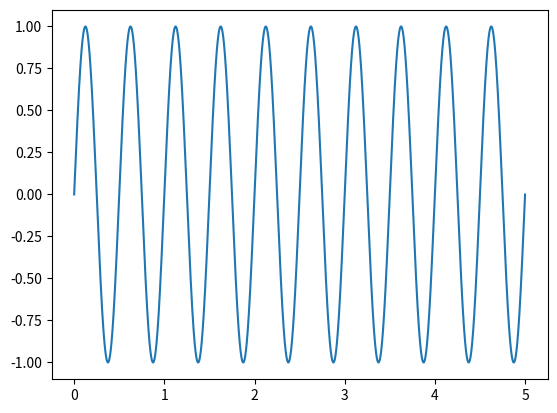
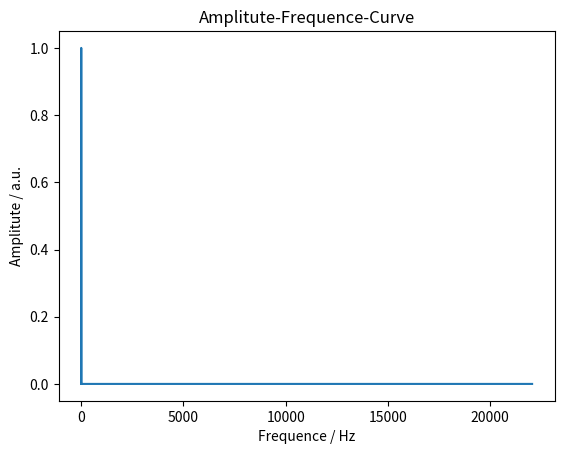

Source code (Python) for these figures, in order:
#-*-coding:utf-8 -*-

'''
    @Project ：SEMG_Assistant
    @File    ：DigitalSignalsProcess.py
    @description：
        肌电传感器相关数据计算，包括：
        (1) 快速FFT计算其幅值和相位
        (2) 频域特征计算：中值频率、均值频率、重心频率、均方频率、频率方差
        (3) 时域特征计算: 最大值、最小值、均值、方差、有效值
[redacted]
    @Date    ：2023/1/13 4:56
'''

# =============================================== 导入库 ===============================================
import numpy as np
from scipy.fftpack import fft
import math
from matplotlib import pyplot as plt
import numpy as np
import statistics

# ============================================== 全局变量 ==============================================

# 采样率
SAMPLE_FRE       = 280

#设置生成音频的采样率
#1s产生44100个信号
TEST_SAMPLE_RATE = 44100
#设置生成音频时间的长度
TEST_DURATION    = 5

# SEMG信号类
class Semg_Feature_Class:

    # 初始化方法
    def __init__(self,signal_max,signal_min,signal_mean,signal_var,signal_rms,Median_frequency,Mean_frequency,Cog_frequency,MSE_frequency,Var_frequency):
        # #初始化实例属性
        self.t_max  = signal_max
        self.t_min  = signal_min
        self.t_mean = signal_mean
        self.t_var  = signal_var
        self.t_rms  = signal_rms

        self.f_med  = Median_frequency
        self.f_mean = Mean_frequency
        self.f_cog  = Cog_frequency
        self.f_mse  = MSE_frequency
        self.f_var  = Var_frequency

    # 打印属性
    def detail(self):
        print("========================时域特征========================")
        print("最大值：",self.t_max)
        print("最小值：",self.t_min)
        print("平均值：",self.t_mean)
        print("方差：  ",self.t_var)
        print("有效值：",self.t_rms)
        print("========================频域特征========================")
        print("中值频率：",self.f_med)
        print("均值频率：",self.f_mean)
        print("重心频率：",self.f_cog)
        print("均方频率：",self.f_mse)
        print("频率方差：",self.f_var)

    # 更新数据
    def Update_Feature(self,signal_max,signal_min,signal_mean,signal_var,signal_rms,Median_frequency,Mean_frequency,Cog_frequency,MSE_frequency,Var_frequency):
        self.t_max = signal_max
        self.t_min = signal_min
        self.t_mean = signal_mean
        self.t_var = signal_var
        self.t_rms = signal_rms

        self.f_med = Median_frequency
        self.f_mean = Mean_frequency
        self.f_cog = Cog_frequency
        self.f_mse = MSE_frequency
        self.f_var = Var_frequency

# ============================================== 函数定义 ==============================================

# 产生一段虚拟的音频信号
def generate_audio_wave(freq,sample_rate,duration):
    """产生一段虚拟的音频信号
    :param freq: 信号的频率
    :param sample_rate: 信号的采样率
    :param duration: 信号采样的时长
    :return:
    """
    #生成一段时间序列
    t = np.linspace(0,duration,sample_rate*duration,endpoint=False)
    #设置产生音频信号的频率
    frequencies = t * freq
    #设置音频信号的输出的幅值
    y = np.sin((2 * np.pi) * frequencies)
    return t,y

# 快速傅里叶变换
def Get_Signals_FFT(Signal_List,Sample_frequency):
    '''
    :param Signal_List: 信号列表
    :param Sample_frequency: 采样频率
    :return:
            amp [list]: 幅度
            fre [list]: 频率坐标
            pha [list]: 相位
    '''

    try:
        #  fft计算
        fft_x = fft(Signal_List)
        # 纵坐标变换
        amp_x = abs(fft_x) / len(Signal_List) * 2
        # 生成频率坐标
        label_x = np.linspace(0, int(len(Signal_List) / 2) - 1, int(len(Signal_List) / 2))
        # 选取前半段计算结果即可
        amp = amp_x[0:int(len(Signal_List) / 2)]
        # 计算采样频率
        fs = Sample_frequency
        # 频率坐标变换
        fre = label_x / len(Signal_List) * fs
        # 计算相位角并去除2pi跃变
        pha = np.unwrap(np.angle(fft_x))

        return  amp,fre,pha
    except Exception as e :
        print("exception ： ", e)
        print("FFT计算错误")

# 计算时域特征：包括最大值、最小值、均值、方差、有效值
def Get_Time_Domain_Features(Signal_List):
    '''
    :param Signal_List: 信号列表
    :return:
            max  : 最大值
            min  : 最小值
            mean : 平均值
            var  : 方差
            rms  : 有效值
    '''
    try:
        signal_max  = max(Signal_List)
        signal_min  = min(Signal_List)
        signal_mean = statistics.mean(Signal_List)
        signal_var  = statistics.variance(Signal_List)
        signal_rms  = math.sqrt(sum([x ** 2 for x in Signal_List]) / len(Signal_List))

        return signal_max,signal_min,signal_mean,signal_var,signal_rms
    except Exception as e :
        print("exception ： ", e)
        print("时域特征计算错误")

# 计算频域特征：包括中值频率、均值频率、重心频率、均方频率、频率方差
def Get_Fre_Domain_Features(amp_list,fre_list = []):
    '''
    :param amp_list          : 幅度列表
    :param fre_list          : 频率列表
    :return:
            Median_frequency : 中值频率 —— 功率谱值中值
            Mean_frequency   : 均值频率 —— 功率谱值平均值
            Cog_frequency    : 重心频率 —— 用来描述信号在频谱中分量较大的信号成分的频率，反映信号功率谱的分布情况
            MSE_frequency    : 均方频率 —— 均方根频率：均方频率的算数平方根。均方根频率可以看做惯性半径，可以反馈出信号的频率分布
            Var_frequency    : 频率方差 —— 信号频率分布越离散，频率方差越大
    '''

    # 频谱分析指的是将信号做傅里叶变换从而进行分析，频谱分析是包括幅频谱和相频谱两张图的，最常用的是幅频谱

    # 能量信号和功率信号的分别：
    #   能量就是信号的平方在区间(-∞,+∞)上的积分
    #   功率就是能量与“无穷长的时间”的比值
    #   能量有限、功率为零的信号为能量信号；能量无限、功率有限的信号为功率信号
    #   现实世界中大部分信号：如温度、传感器电压信号均为功率信号

    # 频谱衍生的谱：
    #   （1）能量谱：能量谱也叫能量谱密度，能量谱密度描述了信号或时间序列的能量如何随频率分布。
    #               能量谱是原信号傅立叶变换的平方。
    #   （2）功率谱：功率谱是功率谱密度函数（PSD）的简称，它定义为单位频带内的信号功率。
    #               功率谱是针对功率信号来说的，维纳-辛钦定理证明了：一段信号的功率谱等于这段信号自相关函数的傅里叶变换
    #               求功率谱就有了两种方法：
    #                   （1）直接法：(傅立叶变换的平方)/(区间长度)
    #                   （2）相关函数法：自相关函数的傅里叶变换
    #   （3）倒频谱：信号功率谱对数值进行傅立叶逆变换的结果（信号→求功率谱→求对数→求傅里叶逆变换）
    #               频谱（功率谱）反应的频率特征点横坐标是频率f（Hz），在倒频谱中对应的特征点的横坐标是时间t（s），而f与t互为倒数。
    #               从这里也可以看出，虽然倒频谱也叫“频谱”，其横坐标却并不是频率，而是时间。
    #               1.方便提取、分析原频谱图上肉眼难以识别的周期性信号
    #                   倒频谱能较好地检测出功率谱上的周期成分，通常在功率谱上无法对边频的总体水平作出定量估计，而倒频谱对边频成分具有“概括”能力，
    #                   能较明显地显示出功率谱上的周期成分，将原来谱上成族的边频带谱线简化为单根谱线，便于观察，
    #                   而齿轮发生故障时的振动频谱具有的边频带一般都具有等间隔（故障频率）的结构，利用倒频谱这个优点，可以检测出功率谱中难以辨识的周期性信号。
    #               2.受传感器的测点位置及传输途径的影响小
    #                   这是倒频谱的第二个好处。对于布置在不同位置的传感器，由于传递路径不同，其功率谱也不相同。但在倒频谱上，
    #                   由于信号源的振动效应和传递途径的效应分离开来，代表齿轮振动特征的倒频率分量几乎完全相同，只是低倒频率段存在由于传递函数差异而产生的影响。
    #                   在进行倒频谱分析时，可以不必考虑信号测取时的衰减和标定系数所带来的影响。这一优点对于故障识别极为有用。

    # FFT和PSD都是表示的频谱特性，帮助我们找出峰值的位置，那么有了FFT为什么还要提出PSD？
    #   信号分为确定信号和随机信号，而确定信号又分为能量信号和功率信号，随机信号一定是功率信号。
    #   根据狄里赫利条件，能量信号可以直接进行傅里叶变换，而功率信号不行。
    #   对于无法做傅里叶变换的信号，只能走一步弯路，先求自相关，再做傅里叶。
    #   但是物理意义上就是功率谱了。不过总之得到了信号的频率特性。

    # 既然为什么随机信号的一次FFT没有意义却还能(傅立叶变换的平方)/(区间长度)得到功率谱？
    #   对随机信号直接做FFT的做法其实就是截断成能量信号进行处理，这种处理不符合随机信号定义
    #   但之所以这样做，是做短时频域分析下作的近似处理。

    try:

        # 求解功率谱
        power_spectrum_list = amp_list*amp_list/len(amp_list)

        # 求解中值频率
        power_spectrum_array = np.array(power_spectrum_list)
        Median_frequency = np.median(power_spectrum_array)
        # 求解均值频率
        Mean_frequency   = statistics.mean(power_spectrum_list)
        # 求解重心频率
        Cog_frequency    = sum(power_spectrum_list*amp_list)/sum(power_spectrum_list)
        # 求解均方频率
        MSE_frequency    = math.sqrt(sum(power_spectrum_list*amp_list*amp_list)/sum(power_spectrum_list))
        # 求解频率方差
        S = []
        for i in range(len(amp_list)):
            Pi = power_spectrum_list[i]
            Fi = amp_list[i]
            Si = Pi*((Fi-Cog_frequency)**2)
            S.append(Si)
        Var_frequency = sum(S)/sum(power_spectrum_list)

        return Median_frequency,Mean_frequency,Cog_frequency,MSE_frequency,Var_frequency
    except Exception as e :
        print("exception ： ", e)
        print("频域特征计算错误")

if __name__ == '__main__':

    t, y = generate_audio_wave(2, TEST_SAMPLE_RATE, TEST_DURATION)

    plt.figure()
    plt.plot(t, y)
    plt.show()

    amp,fre,pha = Get_Signals_FFT(y, TEST_SAMPLE_RATE)
    print(Get_Fre_Domain_Features(amp))

    plt.figure()
    plt.plot(fre, amp)
    plt.title('Amplitute-Frequence-Curve')
    plt.ylabel('Amplitute / a.u.')
    plt.xlabel('Frequence / Hz')
    plt.show()
